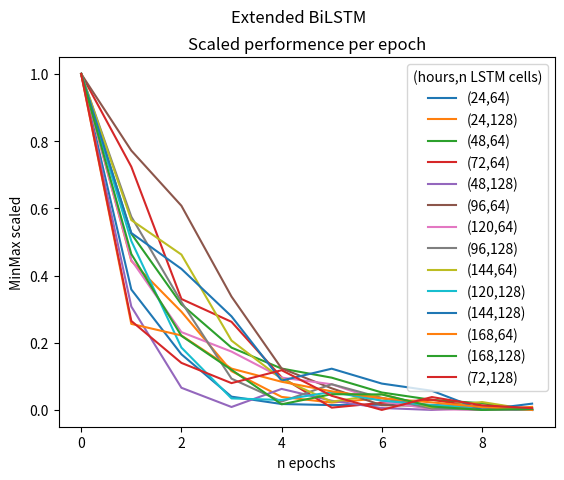

Here is the Python script that generated this plot:
import matplotlib.pyplot as plt
import numpy as np

epoch_dict = {
(64,24):np.array([0.159888356924057, 0.06641177833080292, 0.038305267691612244, 0.019936630502343178, 0.016747573390603065, 0.016272980719804764, 0.016447577625513077, 0.01636008359491825, 0.015047924593091011, 0.014184728264808655]),
(128,24):np.array([0.19440531730651855, 0.09352602809667587, 0.06613777577877045, 0.03406795486807823, 0.020162226632237434, 0.017119377851486206, 0.01945587992668152, 0.015523610636591911, 0.013137971982359886, 0.014789720065891743]),
(64,48):np.array([0.2125989943742752, 0.11903530359268188, 0.0776592418551445, 0.052305836230516434, 0.04004892706871033, 0.034708283841609955, 0.02603871189057827, 0.021709125488996506, 0.019742326810956, 0.015823522582650185]),
(64,72):np.array([0.19371400773525238, 0.14450858533382416, 0.07435089349746704, 0.06223553419113159, 0.03277792036533356, 0.016723714768886566, 0.019259417429566383, 0.020924681797623634, 0.016748638823628426, 0.015510959550738335]),
(128,48):np.array([0.1713055968284607, 0.062055375427007675, 0.023911572992801666, 0.014882951974868774, 0.02337362803518772, 0.017819717526435852, 0.014401125721633434, 0.013504724949598312, 0.014500814490020275, 0.01407166663557291]),
(64,96):np.array([0.23038607835769653, 0.1831474006175995, 0.1491132229566574, 0.09310846775770187, 0.048801373690366745, 0.03654903918504715, 0.02612469345331192, 0.02580968663096428, 0.025592632591724396, 0.023228993639349937]),
(64,120):np.array([0.28648146986961365, 0.13599920272827148, 0.07763811200857162, 0.06187095865607262, 0.04082513228058815, 0.035438425838947296, 0.02173675037920475, 0.01530255563557148, 0.01468128152191639, 0.015357895754277706]),
(128,96):np.array([0.19308583438396454, 0.11715710163116455, 0.0718102678656578, 0.03103090263903141, 0.018840378150343895, 0.028051599860191345, 0.020808391273021698, 0.015115488320589066, 0.014639985747635365, 0.014389093033969402]),
(64,144):np.array([0.21468313038349152, 0.1288382112979889, 0.1085476204752922, 0.058024246245622635, 0.035473961383104324, 0.022108228877186775, 0.02652602456510067, 0.01879470981657505, 0.021904289722442627, 0.017277631908655167]),
(128,120):np.array([0.18954291939735413, 0.1026206836104393, 0.047153208404779434, 0.02068439871072769, 0.019885903224349022, 0.024044834077358246, 0.019549524411559105, 0.017169613391160965, 0.01605052314698696, 0.01470090076327324]),
(128,144):np.array([0.19110487401485443, 0.10768500715494156, 0.08885589241981506, 0.06395923346281052, 0.030259832739830017, 0.03650311008095741, 0.028687233105301857, 0.02492019161581993, 0.0148726562038064, 0.01816561073064804]),
(64,168):np.array([0.20752675831317902, 0.06721874326467514, 0.06072758510708809, 0.042123883962631226, 0.03474336117506027, 0.02935519441962242, 0.02551371045410633, 0.02315116859972477, 0.02051929198205471, 0.018926138058304787]),
(128,168):np.array([0.2606385350227356, 0.12805426120758057, 0.06782656908035278, 0.04281819239258766, 0.017425214871764183, 0.02486332133412361, 0.024680234491825104, 0.015800312161445618, 0.013280491344630718, 0.014030073769390583]),
(128,72):np.array([0.10983679443597794, 0.03229351341724396, 0.01912817731499672, 0.012777273543179035, 0.016828473657369614, 0.008788187056779861, 0.004362429492175579, 0.00839654728770256, 0.005799248814582825, 0.004926851950585842])
}

for (b,a),val in epoch_dict.items():
    val = (val - np.min(val))/(np.max(val)-np.min(val))
    plt.plot(val,label = "({},{})".format(a,b))
plt.title("Scaled performence per epoch")
plt.suptitle("Extended BiLSTM")
plt.xlabel("n epochs")
plt.ylabel("MinMax scaled")
plt.legend(title="(hours,n LSTM cells)")
plt.show()
